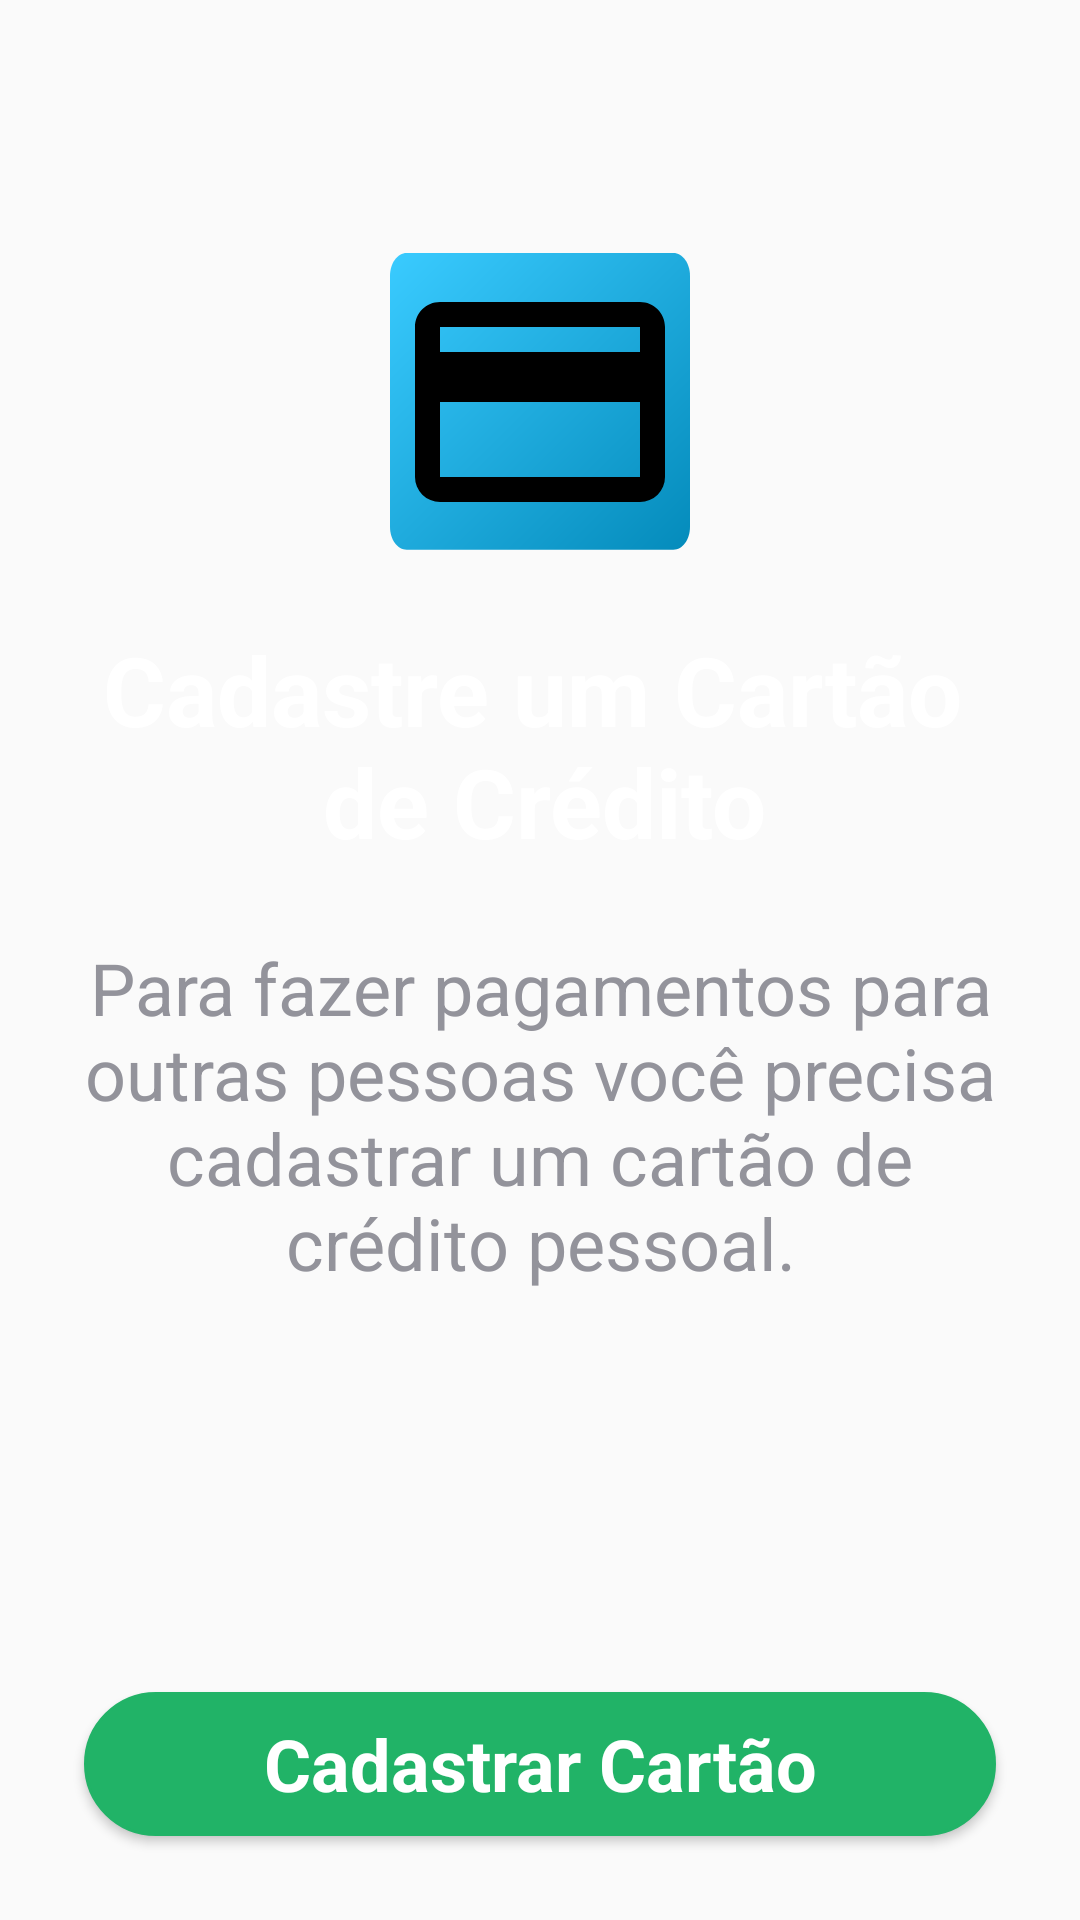

Reconstruct the res/layout file that produces this screen, plus the resources it refers to.
<!-- AndroidManifest.xml: application theme AppTheme -->
<!-- res/layout/creditcardadd_content.xml -->
<?xml version="1.0" encoding="utf-8"?>
<androidx.constraintlayout.widget.ConstraintLayout
        xmlns:android="http://schemas.android.com/apk/res/android"
        xmlns:tools="http://schemas.android.com/tools"
        xmlns:app="http://schemas.android.com/apk/res-auto"
        android:layout_width="match_parent"
        android:layout_height="match_parent"
        android:padding="20dp"
        android:focusable="true"
        android:focusableInTouchMode="true"
        app:layout_behavior="@string/appbar_scrolling_view_behavior"
        tools:showIn="@layout/creditcardadd_activity"
        tools:context=".ui.act002.CreditCardAddActivity">

    <ImageView
            android:id="@+id/creditcardadd_iv_logo"
            android:layout_width="100dp"
            android:layout_height="100dp"
            android:background="@drawable/ic_cred"
            app:srcCompat="@drawable/ic_credit_card"
            android:layout_marginTop="64dp"
            app:layout_constraintTop_toTopOf="parent"
            android:layout_marginStart="8dp"
            app:layout_constraintStart_toStartOf="parent"
            android:layout_marginEnd="8dp"
            app:layout_constraintEnd_toEndOf="parent"/>

    <TextView
            style="@style/Message.EditText"
            android:id="@+id/creditcardadd_tv_message"
            android:text="@string/creditcardadd_message_h2"
            android:layout_width="wrap_content"
            android:layout_height="81dp"
            app:layout_constraintStart_toStartOf="parent"
            android:layout_marginStart="8dp"
            app:layout_constraintEnd_toEndOf="parent"
            android:layout_marginEnd="8dp"
            app:layout_constraintHorizontal_bias="0.643"
            android:layout_marginTop="24dp"
            app:layout_constraintTop_toBottomOf="@+id/creditcardadd_iv_logo"/>

    <TextView
            style="@style/Description.EditText"
            android:id="@+id/creditcardadd_tv_description"
            android:text="@string/creditcardadd_description_h3"
            android:layout_width="wrap_content"
            android:layout_height="wrap_content"
            app:layout_constraintStart_toStartOf="parent"
            android:layout_marginStart="8dp"
            app:layout_constraintEnd_toEndOf="parent"
            android:layout_marginEnd="8dp"
            app:layout_constraintTop_toBottomOf="@+id/creditcardadd_tv_message" android:layout_marginTop="24dp"/>

    <Button
            style="@style/PicPay.PrimaryButton"
            android:id="@+id/creditcardadd_btn_new"
            android:text="@string/creditcardadd_btn_new"
            android:layout_width="0dp"
            android:layout_height="wrap_content"
            app:layout_constraintEnd_toEndOf="parent"
            android:layout_marginEnd="8dp"
            app:layout_constraintStart_toStartOf="parent"
            android:layout_marginStart="8dp"
            android:layout_marginBottom="8dp"
            app:layout_constraintBottom_toBottomOf="parent"/>

</androidx.constraintlayout.widget.ConstraintLayout>
<!-- res/layout/creditcardadd_activity.xml (included above) -->
<?xml version="1.0" encoding="utf-8"?>
<androidx.coordinatorlayout.widget.CoordinatorLayout
        xmlns:android="http://schemas.android.com/apk/res/android"
        xmlns:app="http://schemas.android.com/apk/res-auto"
        xmlns:tools="http://schemas.android.com/tools"
        android:layout_width="match_parent"
        android:layout_height="match_parent"
        tools:context=".ui.act002.CreditCardAddActivity">

    <com.google.android.material.appbar.AppBarLayout
            android:layout_height="wrap_content"
            android:layout_width="match_parent"
            android:theme="@style/AppTheme.AppBarOverlay"
            app:layout_scrollFlags="scroll|enterAlways">

        <androidx.appcompat.widget.Toolbar
                app:layout_scrollFlags="enterAlways|snap"
                android:id="@+id/toolbar"
                android:layout_width="match_parent"
                android:layout_height="?attr/actionBarSize"
                android:background="?attr/colorPrimary"
                app:popupTheme="@style/AppTheme.PopupOverlay"/>

    </com.google.android.material.appbar.AppBarLayout>

    <include layout="@layout/creditcardadd_content"/>

</androidx.coordinatorlayout.widget.CoordinatorLayout>
<!-- resources referenced by this layout -->
<resources>
  <!-- drawable ic_credit_card (drawable) -->
  <vector xmlns:android="http://schemas.android.com/apk/res/android"
      android:width="24dp"
      android:height="24dp"
      android:viewportWidth="24"
      android:viewportHeight="24">
    <path
        android:fillColor="#FF000000"
        android:pathData="M20,8H4V6H20M20,18H4V12H20M20,4H4C2.89,4 2,4.89 2,6V18A2,2 0,0 0,4 20H20A2,2 0,0 0,22 18V6C22,4.89 21.1,4 20,4Z"/>
  </vector>
  <string name="creditcardadd_btn_new">Cadastrar Cartão</string>
  <string name="creditcardadd_description_h3">Para fazer pagamentos para outras pessoas você precisa cadastrar um cartão de crédito pessoal.</string>
  <string name="creditcardadd_message_h2">Cadastre um Cartão \nde Crédito</string>
  <style name="AppTheme.AppBarOverlay" parent="ThemeOverlay.AppCompat.Dark.ActionBar" />
  <style name="AppTheme.PopupOverlay" parent="ThemeOverlay.AppCompat.Light" />
  <style name="Description.EditText" parent="Theme.AppCompat.Light">
          <item name="android:gravity">center</item>
  
          
          <item name="android:textColor">@color/colorPicPayGrayLight</item>
  
          
          <item name="android:textSize">@dimen/message_h3_space</item>
      </style>
  <style name="Message.EditText" parent="Theme.AppCompat.Light">
          <item name="android:gravity">center</item>
  
          
          <item name="android:textStyle">bold</item>
  
          
          <item name="android:textColor">@color/colorPicPayWhite</item>
  
          
          <item name="android:textSize">@dimen/message_h2_space</item>
      </style>
  <style name="PicPay.PrimaryButton" parent="@android:style/Widget.Button">
          <item name="android:textColor">@color/colorPicPayWhite</item>
          <item name="android:gravity">center</item>
          <item name="android:background">@drawable/btn_primary_main_states</item>
          <item name="android:textSize">@dimen/btn_text_space</item>
          <item name="android:textStyle">bold</item>
      </style>
  <style name="AppTheme" parent="Theme.AppCompat.Light.DarkActionBar">
          
          <item name="colorPrimary">@color/colorPrimary</item>
          <item name="colorPrimaryDark">@color/colorPrimaryDark</item>
          <item name="colorAccent">@color/colorAccent</item>
      </style>
  <color name="colorPicPayGrayLight">#FF93939B</color>
  <dimen name="message_h3_space">24sp</dimen>
  <color name="colorPicPayWhite">#FFFFFFFF</color>
  <dimen name="message_h2_space">32sp</dimen>
  <!-- drawable btn_primary_main_states (drawable) -->
  <?xml version="1.0" encoding="utf-8"?>
  <selector xmlns:android="http://schemas.android.com/apk/res/android">
      <item android:drawable="@drawable/btn_primary_main_pressed" android:state_pressed="true" />
      <item android:drawable="@drawable/btn_primary_main_disabled" android:state_enabled="false" />
      <item android:drawable="@drawable/btn_primary_main" />
  </selector>
  <dimen name="btn_text_space">24sp</dimen>
  <color name="colorPrimary">#FF17181A</color>
  <color name="colorPrimaryDark">#FF262627</color>
  <color name="colorAccent">#D81B60</color>
  <!-- drawable btn_primary_main_pressed (drawable) -->
  <?xml version="1.0" encoding="utf-8"?>
  <shape xmlns:android="http://schemas.android.com/apk/res/android"
         android:shape="rectangle">
  
      <corners
              android:radius="25dp"
      />
      <stroke
              android:color="@color/colorPicPayGreenDark"
              android:width="1dp"
      />
      <solid
              android:color="@color/colorPicPayGreenDark"
      />
  
  </shape>
  <!-- drawable btn_primary_main (drawable) -->
  <?xml version="1.0" encoding="utf-8"?>
  <shape xmlns:android="http://schemas.android.com/apk/res/android"
         android:shape="rectangle">
  
  <corners
          android:radius="25dp"
  />
  <stroke
          android:color="@color/colorPicPayGreen"
          android:width="1dp"
  />
  <solid
          android:color="@color/colorPicPayGreen"
  />
  
  </shape>
  <color name="colorPicPayGreenDark">#0E6D3A</color>
  <color name="colorPicPayGreen">#21B367</color>
</resources>
